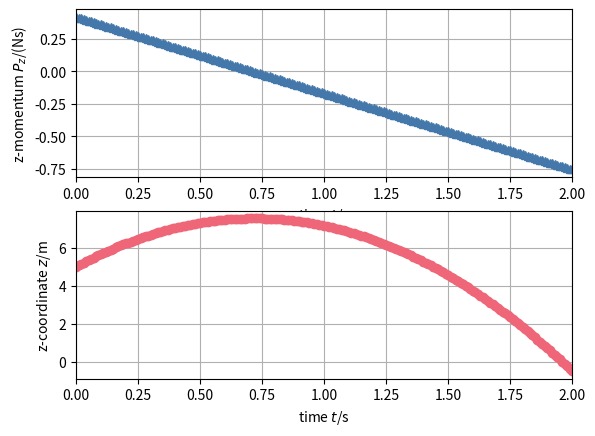

The matplotlib source for this figure:
### Numerical simulation of object motion with gravity
## Coordinates (t, x, y, z)
from matplotlib.pyplot import *
from numpy import *
from numpy.linalg import norm
from numpy import array as vector
import matplotlib.pyplot as plt

## Constants
m = 0.06 # kg: tennis ball's mass-energy
g = 9.8 # N/kg: gravitational acceleration

## Initial conditions
t = 0 # s: initial time
r = vector([0, 0, 5]) # m: initial position vector
P = vector([0, 0, 0.42]) # N s: initial momentum vector

## Boundary conditions
F = vector([0, 0, 0]) # N: momentum influx
G = -m * g * vector([0, 0, 1]) # N: momentum supply

## Time-iteration parameters
t1 = 2 # s: final time
dt = 0.01 # s: time step

## Plotting
dtplot = t1/360 # time interval between plots
tplot = dtplot # time for next plot
figure()
subplot(2, 1, 1); plot(t, P[2], '^', color='#4477AA')
xlim([0, t1])
xlabel('time ${\it t}$/s'); ylabel('z-momentum ${\it P_z}$/(Ns)')
grid(True)
subplot(2, 1, 2); plot(t, r[2], 'o', color='#EE6677')
xlim([0, t1])
xlabel('time ${\it t}$/s'); ylabel('z-coordinate ${\it z}$/m')
grid(True)

## Numerical time integration
while t < t1:
  ## constitutive relations
  v = P / m

  ## step forward in time with balance laws
  t = t + dt
  P = P + (F + G) * dt
  r = r + v * dt

  ## plot
  if t > tplot:
    subplot(2, 1, 1); plot(t, P[2], '^', color='#4477AA')
    subplot(2, 1, 2); plot(t, r[2], 'o', color='#EE6677')
    tplot = tplot + dtplot

plt.show()
